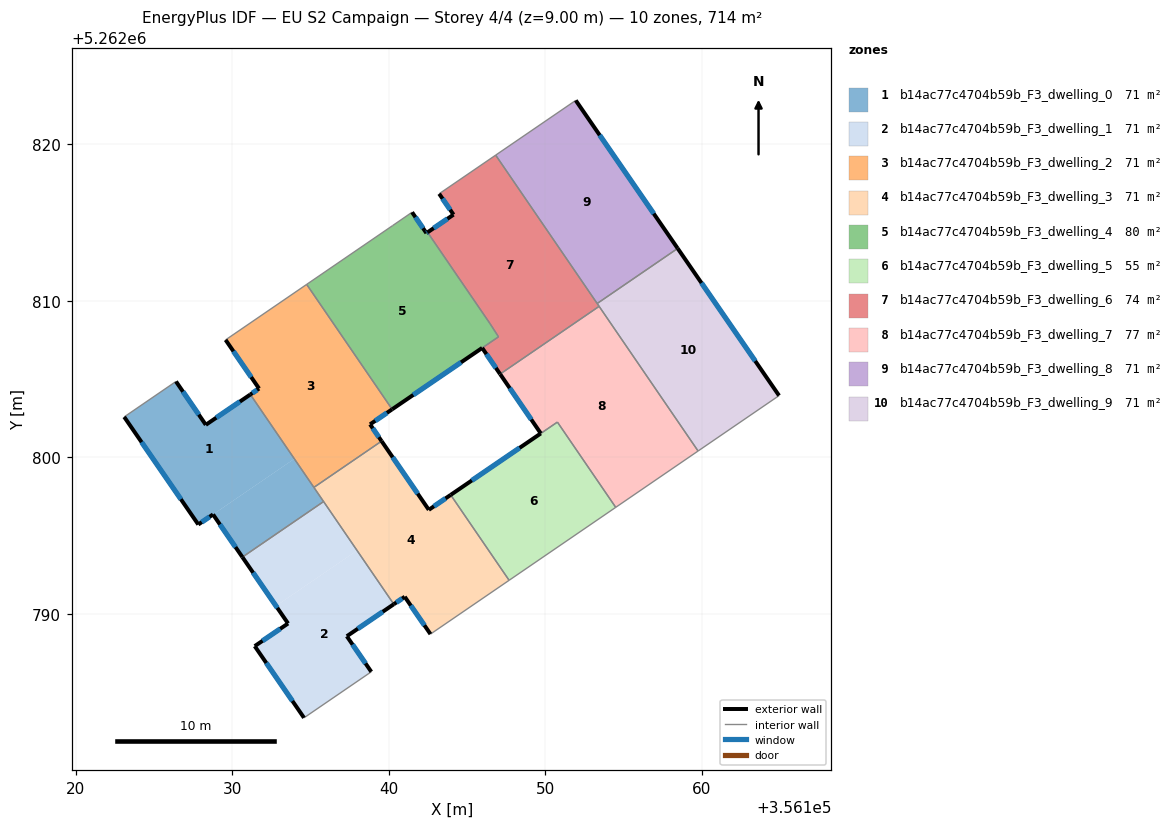
=== STOREY PLAN SPEC (per zone: floor XY polygon, exterior-wall plan segments, windows/doors) ===
zone 1: b14ac77c4704b59b_F3_dwelling_0  (71.4 m²)
  floor: (356131.14, 5262804.02) (356133.96, 5262799.91) (356127.82, 5262795.71) (356123.08, 5262802.59) (356126.39, 5262804.85) (356128.30, 5262802.08)
  floor: (356133.96, 5262799.91) (356135.82, 5262797.18) (356130.64, 5262793.63) (356128.76, 5262796.36)
  exterior wall: (356128.30, 5262802.08) – (356126.39, 5262804.85)  [3.4 m]
    window: (356127.85, 5262802.73) – (356126.84, 5262804.20)  [2.8 m²]
  exterior wall: (356131.14, 5262804.02) – (356128.30, 5262802.08)  [3.4 m]
    window: (356130.47, 5262803.57) – (356128.97, 5262802.54)  [2.9 m²]
  exterior wall: (356128.76, 5262796.36) – (356130.64, 5262793.63)  [3.3 m]
    window: (356129.20, 5262795.72) – (356130.19, 5262794.27)  [2.8 m²]
  exterior wall: (356127.82, 5262795.71) – (356128.76, 5262796.36)  [1.1 m]
    window: (356128.04, 5262795.86) – (356128.54, 5262796.20)  [1.0 m²]
  exterior wall: (356123.08, 5262802.59) – (356127.82, 5262795.71)  [8.4 m]
    window: (356124.19, 5262800.97) – (356126.70, 5262797.33)  [7.0 m²]
  interior walls: 4
zone 2: b14ac77c4704b59b_F3_dwelling_1  (71.4 m²)
  floor: (356137.96, 5262794.05) (356140.31, 5262790.62) (356137.31, 5262788.57) (356138.87, 5262786.30) (356134.57, 5262783.36) (356131.42, 5262787.94) (356133.55, 5262789.39) (356132.78, 5262790.51)
  floor: (356135.82, 5262797.18) (356137.96, 5262794.05) (356132.78, 5262790.51) (356130.64, 5262793.63)
  exterior wall: (356133.55, 5262789.39) – (356131.42, 5262787.94)  [2.6 m]
    window: (356133.05, 5262789.05) – (356131.92, 5262788.28)  [2.2 m²]
  exterior wall: (356130.64, 5262793.63) – (356133.55, 5262789.39)  [5.1 m]
    window: (356131.32, 5262792.63) – (356132.87, 5262790.38)  [4.3 m²]
  exterior wall: (356137.31, 5262788.57) – (356140.31, 5262790.62)  [3.6 m]
    window: (356138.01, 5262789.05) – (356139.61, 5262790.14)  [3.1 m²]
  exterior wall: (356138.87, 5262786.30) – (356137.31, 5262788.57)  [2.8 m]
    window: (356138.51, 5262786.83) – (356137.68, 5262788.04)  [2.3 m²]
  exterior wall: (356131.42, 5262787.94) – (356134.57, 5262783.36)  [5.6 m]
    window: (356132.16, 5262786.86) – (356133.83, 5262784.43)  [4.7 m²]
  interior walls: 3
zone 3: b14ac77c4704b59b_F3_dwelling_2  (71.4 m²)
  floor: (356134.74, 5262811.06) (356140.21, 5262803.08) (356138.79, 5262802.11) (356139.53, 5262801.04) (356135.21, 5262798.08) (356131.14, 5262804.02) (356131.70, 5262804.40) (356129.56, 5262807.51)
  exterior wall: (356138.79, 5262802.11) – (356140.21, 5262803.08)  [1.7 m]
    window: (356139.13, 5262802.34) – (356139.87, 5262802.85)  [1.4 m²]
  exterior wall: (356139.53, 5262801.04) – (356138.79, 5262802.11)  [1.3 m]
    window: (356139.36, 5262801.29) – (356138.97, 5262801.86)  [1.1 m²]
  exterior wall: (356131.70, 5262804.40) – (356131.14, 5262804.02)  [0.7 m]
    window: (356131.57, 5262804.31) – (356131.27, 5262804.11)  [0.6 m²]
  exterior wall: (356129.56, 5262807.51) – (356131.70, 5262804.40)  [3.8 m]
    window: (356130.06, 5262806.78) – (356131.20, 5262805.13)  [3.2 m²]
  interior walls: 4
zone 4: b14ac77c4704b59b_F3_dwelling_3  (71.4 m²)
  floor: (356143.95, 5262797.61) (356147.68, 5262792.15) (356142.66, 5262788.71) (356141.01, 5262791.09) (356140.31, 5262790.62) (356135.21, 5262798.08) (356139.53, 5262801.04) (356142.55, 5262796.65)
  exterior wall: (356143.95, 5262797.61) – (356142.55, 5262796.65)  [1.7 m]
    window: (356143.62, 5262797.38) – (356142.88, 5262796.88)  [1.4 m²]
  exterior wall: (356141.01, 5262791.09) – (356142.66, 5262788.71)  [2.9 m]
    window: (356141.40, 5262790.53) – (356142.27, 5262789.27)  [2.4 m²]
  exterior wall: (356140.31, 5262790.62) – (356141.01, 5262791.09)  [0.8 m]
    window: (356140.48, 5262790.73) – (356140.85, 5262790.98)  [0.7 m²]
  exterior wall: (356142.55, 5262796.65) – (356139.53, 5262801.04)  [5.3 m]
    window: (356141.84, 5262797.68) – (356140.24, 5262800.01)  [4.5 m²]
  interior walls: 5
zone 5: b14ac77c4704b59b_F3_dwelling_4  (79.8 m²)
  floor: (356142.47, 5262814.39) (356146.45, 5262808.57) (356146.46, 5262808.55) (356147.00, 5262807.71) (356140.21, 5262803.08) (356134.74, 5262811.06) (356140.24, 5262814.82) (356141.48, 5262815.67) (356142.40, 5262814.33)
  exterior wall: (356142.40, 5262814.33) – (356141.48, 5262815.67)  [1.6 m]
    window: (356142.18, 5262814.65) – (356141.69, 5262815.36)  [1.4 m²]
  exterior wall: (356142.47, 5262814.39) – (356142.40, 5262814.33)  [0.1 m]
    window: (356142.45, 5262814.37) – (356142.41, 5262814.35)  [0.1 m²]
  exterior wall: (356140.21, 5262803.08) – (356145.96, 5262807.00)  [7.0 m]
    window: (356141.56, 5262804.00) – (356144.61, 5262806.08)  [5.9 m²]
  interior walls: 7
zone 6: b14ac77c4704b59b_F3_dwelling_5  (54.6 m²)
  floor: (356150.77, 5262802.26) (356154.49, 5262796.81) (356147.68, 5262792.15) (356143.95, 5262797.61)
  exterior wall: (356149.71, 5262801.53) – (356143.95, 5262797.61)  [7.0 m]
    window: (356148.35, 5262800.61) – (356145.30, 5262798.53)  [5.9 m²]
  interior walls: 4
zone 7: b14ac77c4704b59b_F3_dwelling_6  (74.1 m²)
  floor: (356146.82, 5262819.32) (356153.43, 5262809.66) (356147.11, 5262805.33) (356145.96, 5262807.00) (356147.00, 5262807.71) (356147.03, 5262807.72) (356142.47, 5262814.39) (356144.13, 5262815.52) (356143.21, 5262816.85)
  floor: (356146.46, 5262808.55) (356146.45, 5262808.57) (356147.03, 5262807.72) (356147.00, 5262807.71)
  exterior wall: (356144.13, 5262815.52) – (356142.47, 5262814.39)  [2.0 m]
    window: (356143.74, 5262815.25) – (356142.86, 5262814.65)  [1.7 m²]
  exterior wall: (356143.21, 5262816.85) – (356144.13, 5262815.52)  [1.6 m]
    window: (356143.43, 5262816.54) – (356143.91, 5262815.83)  [1.4 m²]
  exterior wall: (356145.96, 5262807.00) – (356147.10, 5262805.33)  [2.0 m]
    window: (356146.23, 5262806.60) – (356146.84, 5262805.72)  [1.7 m²]
  interior walls: 8
zone 8: b14ac77c4704b59b_F3_dwelling_7  (77.3 m²)
  floor: (356153.43, 5262809.66) (356159.76, 5262800.41) (356154.49, 5262796.81) (356150.77, 5262802.26) (356149.71, 5262801.53) (356147.11, 5262805.32)
  exterior wall: (356147.11, 5262805.32) – (356149.71, 5262801.53)  [4.6 m]
    window: (356147.72, 5262804.43) – (356149.10, 5262802.42)  [3.9 m²]
  interior walls: 5
zone 9: b14ac77c4704b59b_F3_dwelling_8  (71.4 m²)
  floor: (356151.94, 5262822.82) (356158.46, 5262813.36) (356153.31, 5262809.84) (356146.82, 5262819.32)
  exterior wall: (356158.46, 5262813.36) – (356151.94, 5262822.82)  [11.5 m]
    window: (356156.93, 5262815.58) – (356153.47, 5262820.60)  [9.7 m²]
  interior walls: 3
zone 10: b14ac77c4704b59b_F3_dwelling_9  (71.4 m²)
  floor: (356158.46, 5262813.36) (356164.93, 5262803.95) (356159.76, 5262800.41) (356153.31, 5262809.84)
  exterior wall: (356164.93, 5262803.95) – (356158.46, 5262813.36)  [11.4 m]
    window: (356163.41, 5262806.16) – (356159.98, 5262811.15)  [9.6 m²]
  interior walls: 4

=== DERIVED (storey summary) ===
Building: EU S2 Campaign
Storey: 4 of 4  (floor level z = 9.00 m)
Storey gross floor area: 714.3 m²
Zones on this storey: 10
  - b14ac77c4704b59b_F3_dwelling_0: floor 71.4 m²; exterior wall 19.6 m (58.8 m²); 5 window(s) 16.5 m²; WWR 28.1%
  - b14ac77c4704b59b_F3_dwelling_1: floor 71.4 m²; exterior wall 19.7 m (59.0 m²); 5 window(s) 16.6 m²; WWR 28.1%
  - b14ac77c4704b59b_F3_dwelling_2: floor 71.4 m²; exterior wall 7.5 m (22.4 m²); 4 window(s) 6.3 m²; WWR 28.1%
  - b14ac77c4704b59b_F3_dwelling_3: floor 71.4 m²; exterior wall 10.8 m (32.3 m²); 4 window(s) 9.1 m²; WWR 28.1%
  - b14ac77c4704b59b_F3_dwelling_4: floor 79.8 m²; exterior wall 8.7 m (26.0 m²); 3 window(s) 7.3 m²; WWR 28.1%
  - b14ac77c4704b59b_F3_dwelling_5: floor 54.6 m²; exterior wall 7.0 m (20.9 m²); 1 window(s) 5.9 m²; WWR 28.1%
  - b14ac77c4704b59b_F3_dwelling_6: floor 74.1 m²; exterior wall 5.7 m (17.0 m²); 3 window(s) 4.8 m²; WWR 28.1%
  - b14ac77c4704b59b_F3_dwelling_7: floor 77.3 m²; exterior wall 4.6 m (13.8 m²); 1 window(s) 3.9 m²; WWR 28.1%
  - b14ac77c4704b59b_F3_dwelling_8: floor 71.4 m²; exterior wall 11.5 m (34.5 m²); 1 window(s) 9.7 m²; WWR 28.1%
  - b14ac77c4704b59b_F3_dwelling_9: floor 71.4 m²; exterior wall 11.4 m (34.3 m²); 1 window(s) 9.6 m²; WWR 28.1%
Zone adjacency (shared interzone walls):
  - b14ac77c4704b59b_F3_dwelling_0 ↔ b14ac77c4704b59b_F3_dwelling_1
  - b14ac77c4704b59b_F3_dwelling_0 ↔ b14ac77c4704b59b_F3_dwelling_2
  - b14ac77c4704b59b_F3_dwelling_0 ↔ b14ac77c4704b59b_F3_dwelling_3
  - b14ac77c4704b59b_F3_dwelling_1 ↔ b14ac77c4704b59b_F3_dwelling_3
  - b14ac77c4704b59b_F3_dwelling_2 ↔ b14ac77c4704b59b_F3_dwelling_3
  - b14ac77c4704b59b_F3_dwelling_2 ↔ b14ac77c4704b59b_F3_dwelling_4
  - b14ac77c4704b59b_F3_dwelling_3 ↔ b14ac77c4704b59b_F3_dwelling_5
  - b14ac77c4704b59b_F3_dwelling_4 ↔ b14ac77c4704b59b_F3_dwelling_6
  - b14ac77c4704b59b_F3_dwelling_5 ↔ b14ac77c4704b59b_F3_dwelling_7
  - b14ac77c4704b59b_F3_dwelling_6 ↔ b14ac77c4704b59b_F3_dwelling_7
  - b14ac77c4704b59b_F3_dwelling_6 ↔ b14ac77c4704b59b_F3_dwelling_8
  - b14ac77c4704b59b_F3_dwelling_6 ↔ b14ac77c4704b59b_F3_dwelling_9
  - b14ac77c4704b59b_F3_dwelling_7 ↔ b14ac77c4704b59b_F3_dwelling_9
  - b14ac77c4704b59b_F3_dwelling_8 ↔ b14ac77c4704b59b_F3_dwelling_9